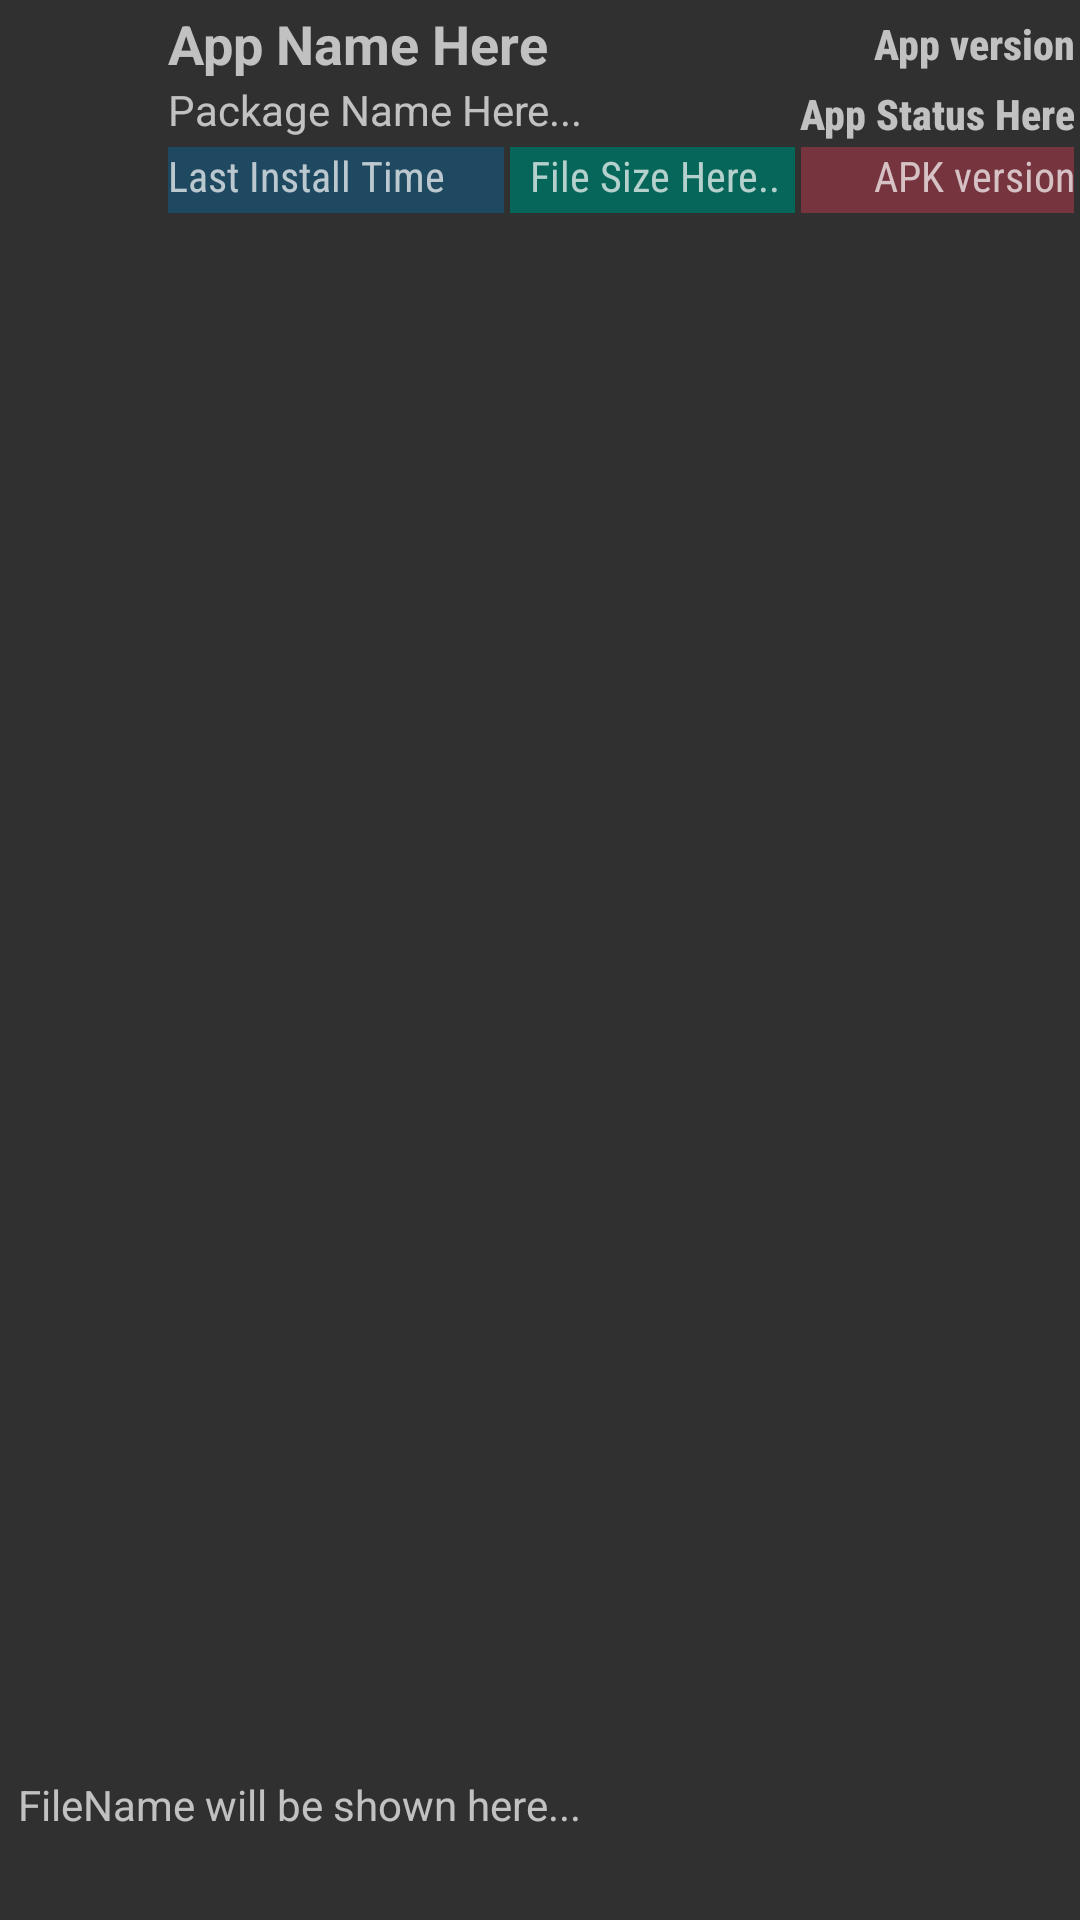

Layout XML and referenced resources for this Android screen:
<!-- AndroidManifest.xml: application theme AppTheme -->
<!-- res/layout/listitem_apk_list.xml -->
<?xml version="1.0" encoding="utf-8"?>
<androidx.constraintlayout.widget.ConstraintLayout
    xmlns:android="http://schemas.android.com/apk/res/android"
    xmlns:app="http://schemas.android.com/apk/res-auto"
    xmlns:tools="http://schemas.android.com/tools"
    android:layout_width="match_parent"
    android:layout_height="wrap_content"
    android:layout_margin="2dp"
    android:padding="2dp">

    <TextView
        android:id="@+id/text_apk_name"
        android:layout_width="363dp"
        android:layout_height="46dp"
        android:layout_alignParentStart="true"
        android:autoSizeMaxTextSize="14dp"
        android:autoSizeMinTextSize="12dp"
        android:autoSizeTextType="uniform"
        android:ellipsize="end"
        android:lines="3"
        android:maxLines="3"
        android:minLines="2"
        android:paddingStart="4dp"
        android:text="FileName will be shown here..."
        android:textAlignment="gravity"
        android:textSize="12sp"
        app:layout_constraintBottom_toBottomOf="parent"
        app:layout_constraintStart_toStartOf="parent"
        app:layout_constraintTop_toBottomOf="@+id/text_apk_size"
        app:layout_constraintVertical_bias="1.0" />

    <TextView
        android:id="@+id/text_apk_size"
        android:layout_width="95dp"
        android:layout_height="22dp"
        android:layout_marginStart="2dp"
        android:layout_marginEnd="2dp"
        android:autoSizeMaxTextSize="14dp"
        android:autoSizeMinTextSize="11dp"
        android:autoSizeTextType="uniform"
        android:background="#066659"
        android:ellipsize="end"
        android:fontFamily="sans-serif-condensed"
        android:maxLines="1"
        android:paddingStart="2dp"
        android:text="File Size Here.."
        android:textAlignment="center"
        android:textSize="14sp"
        app:layout_constraintEnd_toStartOf="@+id/text_apk_version"
        app:layout_constraintHorizontal_bias="0.019"
        app:layout_constraintStart_toEndOf="@+id/text_time"
        app:layout_constraintTop_toBottomOf="@+id/text_pkg_name" />

    <CheckBox
        android:id="@+id/apk_select_box"
        android:layout_width="36dp"
        android:layout_height="39dp"
        android:layout_alignParentEnd="true"
        android:layout_marginStart="2dp"
        android:layout_marginTop="8dp"
        android:tooltipText="Click To Select"
        app:layout_constraintEnd_toEndOf="parent"
        app:layout_constraintHorizontal_bias="0.666"
        app:layout_constraintStart_toEndOf="@+id/text_apk_name"
        app:layout_constraintTop_toBottomOf="@+id/text_apk_version" />

    <TextView
        android:id="@+id/text_app_name"
        android:layout_width="0dp"
        android:layout_height="25dp"
        android:layout_marginStart="4dp"
        android:autoSizeMaxTextSize="18sp"
        android:autoSizeMinTextSize="12sp"
        android:autoSizeTextType="uniform"
        android:gravity="center_vertical"
        android:lines="2"
        android:maxLines="2"
        android:minLines="1"
        android:text="App Name Here"
        android:textSize="14sp"
        android:textStyle="normal|bold"
        app:layout_constraintEnd_toStartOf="@+id/text_app_version"
        app:layout_constraintHorizontal_bias="0.0"
        app:layout_constraintStart_toEndOf="@+id/app_icon"
        app:layout_constraintTop_toTopOf="parent" />

    <TextView
        android:id="@+id/text_app_version"
        android:layout_width="154dp"
        android:layout_height="25dp"
        android:autoSizeMaxTextSize="14dp"
        android:autoSizeMinTextSize="12dp"
        android:autoSizeTextType="uniform"
        android:fontFamily="sans-serif-condensed-medium"
        android:gravity="center_vertical|end"
        android:lines="2"
        android:maxLines="2"
        android:minLines="1"
        android:text="App version"
        android:textSize="14sp"
        android:textStyle="bold"
        app:layout_constraintEnd_toEndOf="parent"
        app:layout_constraintStart_toEndOf="@+id/text_app_name"
        app:layout_constraintTop_toTopOf="parent" />

    <TextView
        android:id="@+id/text_apk_version"
        android:layout_width="0dp"
        android:layout_height="22dp"
        android:autoSizeMaxTextSize="14dp"
        android:autoSizeMinTextSize="11dp"
        android:autoSizeTextType="uniform"
        android:background="#75343E"
        android:fontFamily="sans-serif-condensed"
        android:text="APK version"
        android:textAlignment="textEnd"
        android:textSize="14sp"
        app:layout_constraintEnd_toEndOf="parent"
        app:layout_constraintStart_toEndOf="@+id/text_apk_size"
        app:layout_constraintTop_toBottomOf="@+id/text_app_status" />

    <ImageView
        android:id="@+id/app_icon"
        android:layout_width="48dp"
        android:layout_height="47dp"
        android:layout_marginStart="2dp"
        android:layout_marginTop="8dp"
        android:src="@drawable/ic_android"
        app:layout_constraintStart_toStartOf="parent"
        app:layout_constraintTop_toTopOf="parent" />

    <TextView
        android:id="@+id/text_pkg_name"
        android:layout_width="0dp"
        android:layout_height="22dp"
        android:layout_marginStart="4dp"
        android:text="Package Name Here..."
        android:textSize="14sp"
        app:layout_constraintEnd_toStartOf="@+id/text_app_status"
        app:layout_constraintStart_toEndOf="@+id/app_icon"
        app:layout_constraintTop_toBottomOf="@+id/text_app_name" />

    <TextView
        android:id="@+id/text_app_status"
        android:layout_width="153dp"
        android:layout_height="22dp"
        android:autoSizeMaxTextSize="14dp"
        android:autoSizeMinTextSize="12dp"
        android:autoSizeTextType="uniform"
        android:fontFamily="sans-serif-condensed-medium"
        android:gravity="center_vertical|end"
        android:lines="2"
        android:maxLines="2"
        android:minLines="1"
        android:text="App Status Here"
        android:textSize="14sp"
        android:textStyle="normal|bold"
        app:layout_constraintEnd_toEndOf="parent"
        app:layout_constraintStart_toEndOf="@+id/text_pkg_name"
        app:layout_constraintTop_toBottomOf="@+id/text_app_version" />

    <TextView
        android:id="@+id/text_time"
        android:layout_width="112dp"
        android:layout_height="22dp"
        android:layout_marginStart="4dp"
        android:autoSizeMaxTextSize="14dp"
        android:autoSizeMinTextSize="11dp"
        android:autoSizeTextType="uniform"
        android:background="#1F4961"
        android:fontFamily="sans-serif-condensed"
        android:lines="1"
        android:maxLines="2"
        android:minLines="1"
        android:text="Last Install Time"
        app:layout_constraintStart_toEndOf="@+id/app_icon"
        app:layout_constraintTop_toBottomOf="@+id/text_pkg_name" />

    <TextView
        android:id="@+id/text_extra2"
        android:layout_width="117dp"
        android:layout_height="22dp"
        android:autoSizeMaxTextSize="14sp"
        android:autoSizeMinTextSize="11sp"
        android:autoSizeTextType="uniform"
        android:text="Extra Info"
        android:textAlignment="viewEnd"
        android:visibility="gone"
        app:layout_constraintEnd_toEndOf="parent"
        app:layout_constraintStart_toEndOf="@+id/text_pkg_name"
        app:layout_constraintTop_toBottomOf="@+id/text_app_version" />

</androidx.constraintlayout.widget.ConstraintLayout>
<!-- resources referenced by this layout -->
<resources>
  <style name="AppTheme" parent="Theme.AppCompat.NoActionBar">
          
          <item name="colorPrimary">@color/colorPrimary</item>
          <item name="colorPrimaryDark">@color/colorPrimaryDark</item>
          <item name="colorAccent">@color/colorAccent</item>
          
      </style>
  <color name="colorPrimary">#00897B</color>
  <color name="colorPrimaryDark">#027467</color>
  <color name="colorAccent">#D81B60</color>
</resources>
